Run: headless pygame with SDL's dummy video driver; simulated clock (each Clock.tick advances the game by its frame time, no real sleeping); random seed 0; keys injected as events and as key.get_pressed() state; no mouse input.
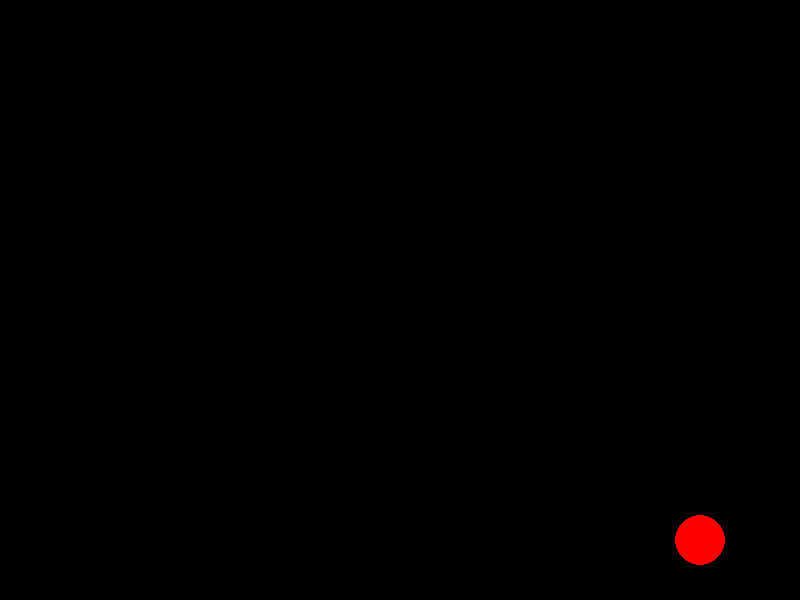
Frame 1 of 4 · flips 1–60 · no input
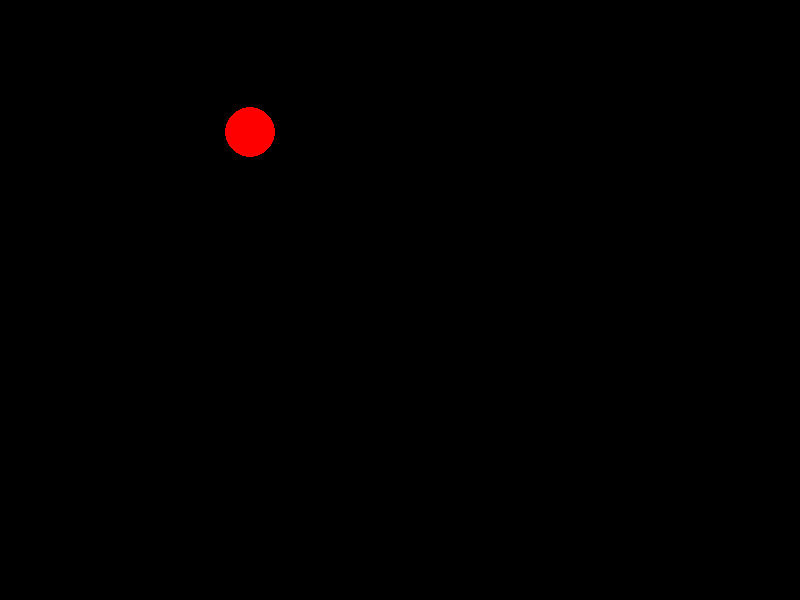
Frame 2 of 4 · flips 61–180 · tapped SPACE, RETURN · held RIGHT (→), D
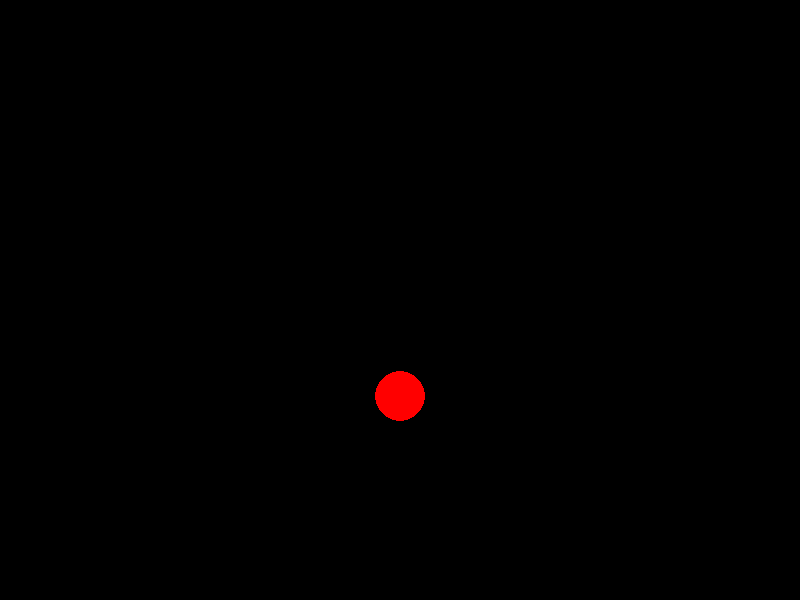
Frame 3 of 4 · flips 181–300 · held DOWN (↓), S
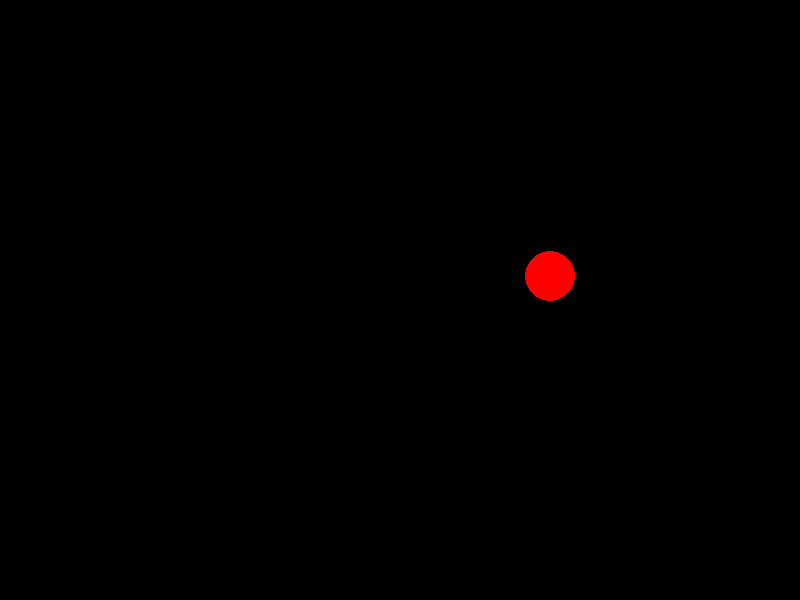
Frame 4 of 4 · flips 301–420 · held LEFT (←), A, UP (↑), W

The pygame program that drew these frames:

import pygame
import sys
# Initialize Pygame
pygame.init()
# Screen dimensions
WIDTH, HEIGHT = 800, 600
screen = pygame.display.set_mode((WIDTH, HEIGHT))
pygame.display.set_caption("Bouncing Ball Simulation")
# Colors
BLACK = (0, 0, 0)
RED = (255, 0, 0)
# Ball properties
ball_radius = 25
x, y = WIDTH // 2, HEIGHT // 2
speed_x, speed_y = 5, 4  # velocity components
# Clock for frame rate
clock = pygame.time.Clock()
# Game loop
while True:
    for event in pygame.event.get():
        if event.type == pygame.QUIT:
            pygame.quit()
            sys.exit()
    # Move the ball
    x += speed_x
    y += speed_y
    # Bounce off walls (reverse direction)
    if x - ball_radius <= 0 or x + ball_radius >= WIDTH:
        speed_x = -speed_x
    if y - ball_radius <= 0 or y + ball_radius >= HEIGHT:
        speed_y = -speed_y
    # Fill background
    screen.fill(BLACK)
    # Draw ball
    pygame.draw.circle(screen, RED, (x, y), ball_radius)
    # Update display
    pygame.display.flip()
    # Control frame rate
    clock.tick(60)
